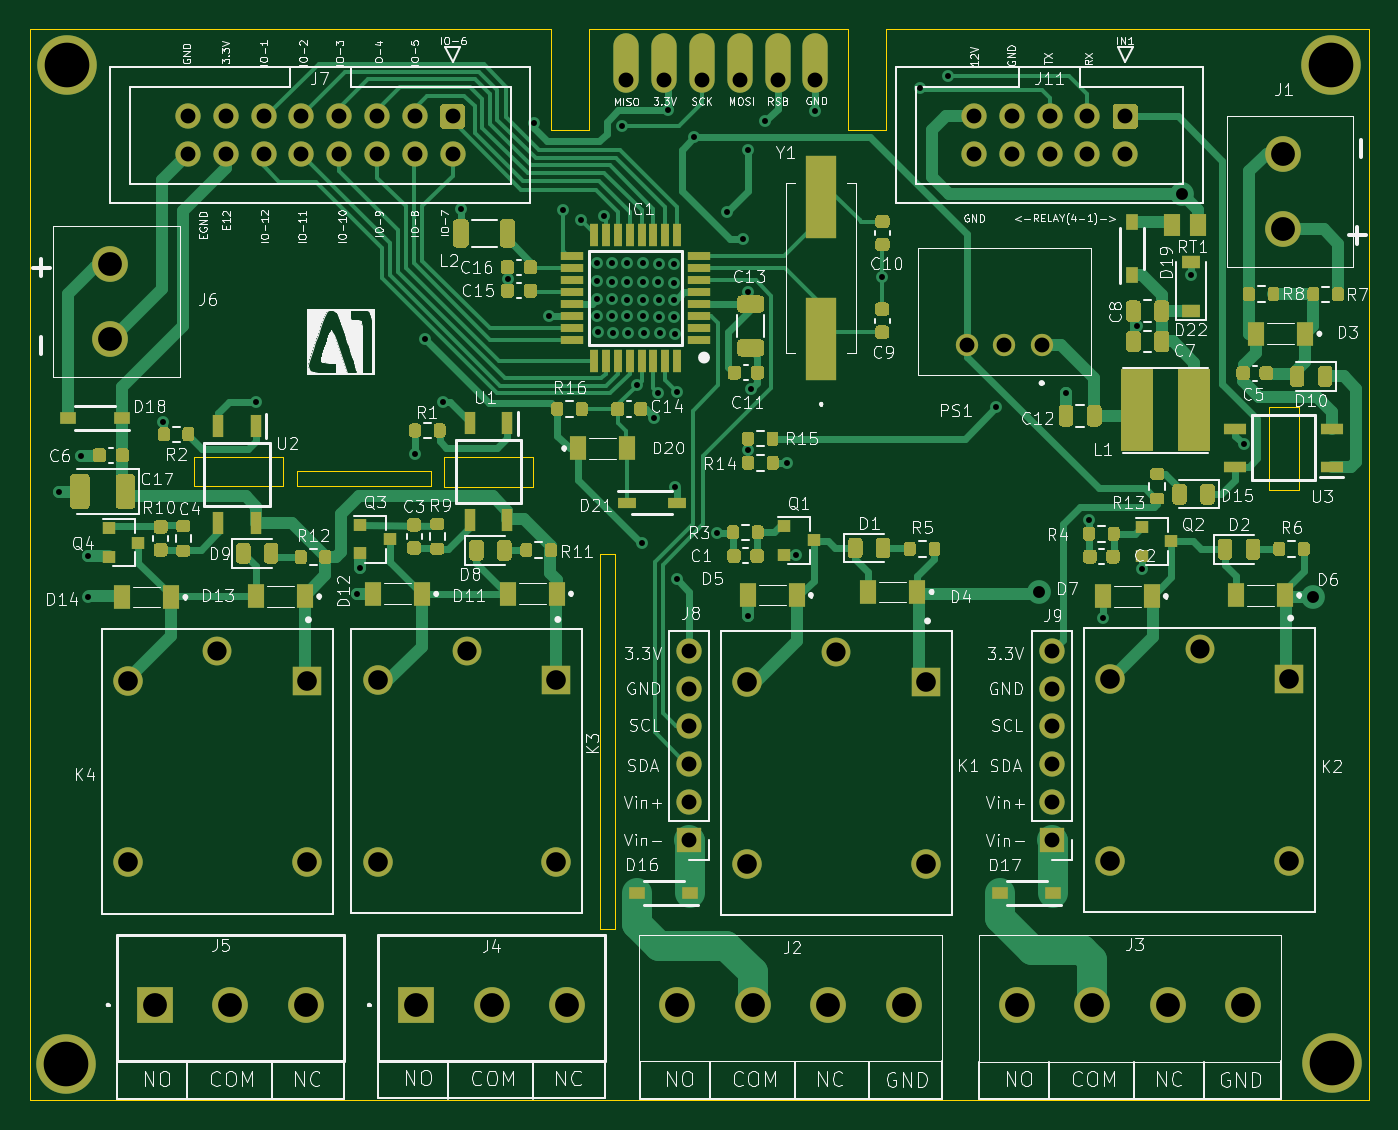
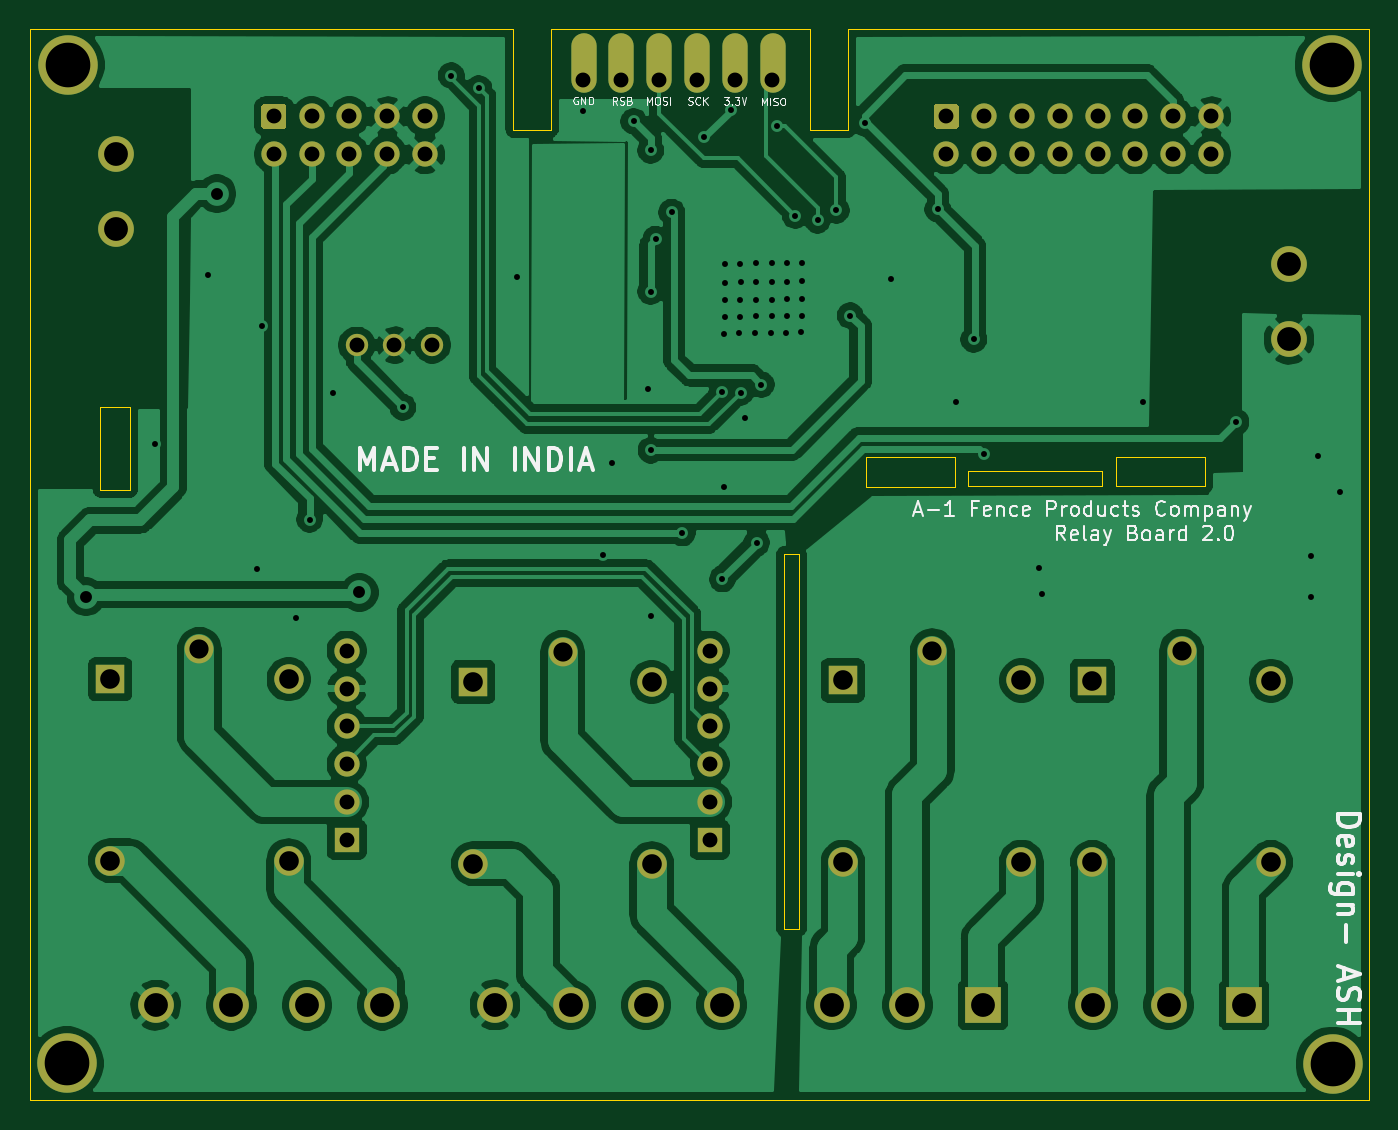
Circuit board: 11 layer files. Board 90.0 x 72.0 mm.
- bottom_copper: Relay Board 2.0-B_Cu.gbr (170937 bytes)
- bottom_mask: Relay Board 2.0-B_Mask.gbr (4077 bytes)
- paste: Relay Board 2.0-B_Paste.gbr (468 bytes)
- bottom_silk: Relay Board 2.0-B_SilkS.gbr (21729 bytes)
- outline: Relay Board 2.0-Edge_Cuts.gbr (2158 bytes)
- top_copper: Relay Board 2.0-F_Cu.gbr (78505 bytes)
- top_mask: Relay Board 2.0-F_Mask.gbr (35084 bytes)
- paste: Relay Board 2.0-F_Paste.gbr (31475 bytes)
- top_silk: Relay Board 2.0-F_SilkS.gbr (130884 bytes)
- drill: Relay Board 2.0-NPTH.drl (275 bytes)
- drill: Relay Board 2.0-PTH.drl (2934 bytes)

=== bottom_copper: Relay Board 2.0-B_Cu.gbr (170937 bytes, source omitted) ===
=== bottom_mask: Relay Board 2.0-B_Mask.gbr ===
%TF.GenerationSoftware,KiCad,Pcbnew,(5.1.10)-1*%
%TF.CreationDate,2021-12-03T15:52:50+05:30*%
%TF.ProjectId,Relay Board 2.0,52656c61-7920-4426-9f61-726420322e30,rev?*%
%TF.SameCoordinates,Original*%
%TF.FileFunction,Soldermask,Bot*%
%TF.FilePolarity,Negative*%
%FSLAX46Y46*%
G04 Gerber Fmt 4.6, Leading zero omitted, Abs format (unit mm)*
G04 Created by KiCad (PCBNEW (5.1.10)-1) date 2021-12-03 15:52:50*
%MOMM*%
%LPD*%
G01*
G04 APERTURE LIST*
%ADD10C,4.000000*%
%ADD11C,1.980000*%
%ADD12C,1.935000*%
%ADD13R,1.980000X1.980000*%
%ADD14C,1.700000*%
%ADD15O,1.700000X4.000000*%
%ADD16C,2.400000*%
%ADD17R,2.400000X2.400000*%
%ADD18C,1.500000*%
%ADD19O,1.700000X1.700000*%
%ADD20R,1.700000X1.700000*%
G04 APERTURE END LIST*
D10*
%TO.C,H4*%
X102440000Y-116570000D03*
%TD*%
%TO.C,H3*%
X187520000Y-116530000D03*
%TD*%
%TO.C,H2*%
X187460000Y-49430000D03*
%TD*%
%TO.C,H1*%
X102490000Y-49420000D03*
%TD*%
D11*
%TO.C,K3*%
X135360000Y-103000000D03*
X123360000Y-103000000D03*
X123360000Y-90800000D03*
D12*
X129360000Y-88800000D03*
D13*
X135360000Y-90800000D03*
%TD*%
D14*
%TO.C,J11*%
X163440000Y-55440000D03*
X165980000Y-55440000D03*
X168520000Y-55440000D03*
X171060000Y-55440000D03*
X173600000Y-55440000D03*
X163440000Y-52900000D03*
X165980000Y-52900000D03*
X168520000Y-52900000D03*
X171060000Y-52900000D03*
G36*
G01*
X173000000Y-52050000D02*
X174200000Y-52050000D01*
G75*
G02*
X174450000Y-52300000I0J-250000D01*
G01*
X174450000Y-53500000D01*
G75*
G02*
X174200000Y-53750000I-250000J0D01*
G01*
X173000000Y-53750000D01*
G75*
G02*
X172750000Y-53500000I0J250000D01*
G01*
X172750000Y-52300000D01*
G75*
G02*
X173000000Y-52050000I250000J0D01*
G01*
G37*
%TD*%
D15*
%TO.C,J10*%
X152789600Y-49330000D03*
X150249600Y-49330000D03*
X147709600Y-49330000D03*
X145169600Y-49330000D03*
X142629600Y-49330000D03*
X140089600Y-49330000D03*
%TD*%
D16*
%TO.C,J5*%
X118560000Y-112600000D03*
X113480000Y-112600000D03*
D17*
X108400000Y-112600000D03*
%TD*%
D16*
%TO.C,J4*%
X136110000Y-112600000D03*
X131030000Y-112600000D03*
D17*
X125950000Y-112600000D03*
%TD*%
D18*
%TO.C,PS1*%
X162950000Y-68265000D03*
X165490000Y-68265000D03*
X168030000Y-68265000D03*
%TD*%
D11*
%TO.C,K4*%
X118600000Y-103020000D03*
X106600000Y-103020000D03*
X106600000Y-90820000D03*
D12*
X112600000Y-88820000D03*
D13*
X118600000Y-90820000D03*
%TD*%
D11*
%TO.C,K2*%
X184600000Y-102910000D03*
X172600000Y-102910000D03*
X172600000Y-90710000D03*
D12*
X178600000Y-88710000D03*
D13*
X184600000Y-90710000D03*
%TD*%
D11*
%TO.C,K1*%
X160200000Y-103100000D03*
X148200000Y-103100000D03*
X148200000Y-90900000D03*
D12*
X154200000Y-88900000D03*
D13*
X160200000Y-90900000D03*
%TD*%
D19*
%TO.C,J9*%
X168700000Y-88800000D03*
X168700000Y-91340000D03*
X168700000Y-93880000D03*
X168700000Y-96420000D03*
X168700000Y-98960000D03*
D20*
X168700000Y-101500000D03*
%TD*%
D19*
%TO.C,J8*%
X144300000Y-88800000D03*
X144300000Y-91340000D03*
X144300000Y-93880000D03*
X144300000Y-96420000D03*
X144300000Y-98960000D03*
D20*
X144300000Y-101500000D03*
%TD*%
D14*
%TO.C,J7*%
X110620000Y-55440000D03*
X113160000Y-55440000D03*
X115700000Y-55440000D03*
X118240000Y-55440000D03*
X120780000Y-55440000D03*
X123320000Y-55440000D03*
X125860000Y-55440000D03*
X128400000Y-55440000D03*
X110620000Y-52900000D03*
X113160000Y-52900000D03*
X115700000Y-52900000D03*
X118240000Y-52900000D03*
X120780000Y-52900000D03*
X123320000Y-52900000D03*
X125860000Y-52900000D03*
G36*
G01*
X127800000Y-52050000D02*
X129000000Y-52050000D01*
G75*
G02*
X129250000Y-52300000I0J-250000D01*
G01*
X129250000Y-53500000D01*
G75*
G02*
X129000000Y-53750000I-250000J0D01*
G01*
X127800000Y-53750000D01*
G75*
G02*
X127550000Y-53500000I0J250000D01*
G01*
X127550000Y-52300000D01*
G75*
G02*
X127800000Y-52050000I250000J0D01*
G01*
G37*
%TD*%
D16*
%TO.C,J6*%
X105380000Y-67868800D03*
X105380000Y-62788800D03*
%TD*%
%TO.C,J3*%
X181540000Y-112620000D03*
X176460000Y-112620000D03*
X171380000Y-112620000D03*
X166300000Y-112620000D03*
%TD*%
%TO.C,J2*%
X158740000Y-112600000D03*
X153660000Y-112600000D03*
X148580000Y-112600000D03*
X143500000Y-112600000D03*
%TD*%
%TO.C,J1*%
X184210000Y-60490000D03*
X184210000Y-55410000D03*
%TD*%
M02*

=== paste: Relay Board 2.0-B_Paste.gbr ===
%TF.GenerationSoftware,KiCad,Pcbnew,(5.1.10)-1*%
%TF.CreationDate,2021-12-03T15:52:50+05:30*%
%TF.ProjectId,Relay Board 2.0,52656c61-7920-4426-9f61-726420322e30,rev?*%
%TF.SameCoordinates,Original*%
%TF.FileFunction,Paste,Bot*%
%TF.FilePolarity,Positive*%
%FSLAX46Y46*%
G04 Gerber Fmt 4.6, Leading zero omitted, Abs format (unit mm)*
G04 Created by KiCad (PCBNEW (5.1.10)-1) date 2021-12-03 15:52:50*
%MOMM*%
%LPD*%
G01*
G04 APERTURE LIST*
G04 APERTURE END LIST*
M02*

=== bottom_silk: Relay Board 2.0-B_SilkS.gbr (21729 bytes, source omitted) ===
=== outline: Relay Board 2.0-Edge_Cuts.gbr ===
%TF.GenerationSoftware,KiCad,Pcbnew,(5.1.10)-1*%
%TF.CreationDate,2021-12-03T15:52:50+05:30*%
%TF.ProjectId,Relay Board 2.0,52656c61-7920-4426-9f61-726420322e30,rev?*%
%TF.SameCoordinates,Original*%
%TF.FileFunction,Profile,NP*%
%FSLAX46Y46*%
G04 Gerber Fmt 4.6, Leading zero omitted, Abs format (unit mm)*
G04 Created by KiCad (PCBNEW (5.1.10)-1) date 2021-12-03 15:52:50*
%MOMM*%
%LPD*%
G01*
G04 APERTURE LIST*
%TA.AperFunction,Profile*%
%ADD10C,0.050000*%
%TD*%
G04 APERTURE END LIST*
D10*
X157509600Y-47010000D02*
X190000000Y-47000000D01*
X100000000Y-47000000D02*
X135009600Y-47010000D01*
X126940000Y-77720000D02*
X117940000Y-77720000D01*
X126940000Y-76720000D02*
X126940000Y-77720000D01*
X117940000Y-76720000D02*
X126940000Y-76720000D01*
X117940000Y-77720000D02*
X117940000Y-76720000D01*
X138320000Y-82300000D02*
X139320000Y-82300000D01*
X138320000Y-107500000D02*
X138320000Y-105500000D01*
X139320000Y-107500000D02*
X138320000Y-107500000D01*
X139320000Y-82300000D02*
X139320000Y-107500000D01*
X138320000Y-105500000D02*
X138320000Y-82300000D01*
X127810000Y-75770000D02*
X133810000Y-75770000D01*
X133810000Y-77770000D02*
X127810000Y-77770000D01*
X133810000Y-75770000D02*
X133810000Y-77770000D01*
X127810000Y-77770000D02*
X127810000Y-75770000D01*
X111030000Y-75750000D02*
X117030000Y-75750000D01*
X117030000Y-77750000D02*
X111030000Y-77750000D01*
X117030000Y-75750000D02*
X117030000Y-77750000D01*
X111030000Y-77750000D02*
X111030000Y-75750000D01*
X185250000Y-78010000D02*
X183250000Y-78010000D01*
X185260000Y-72430000D02*
X185250000Y-78010000D01*
X183260000Y-72430000D02*
X185260000Y-72430000D01*
X183250000Y-78010000D02*
X183260000Y-72430000D01*
X154970000Y-53810000D02*
X154969600Y-47000600D01*
X157509600Y-47010000D02*
X157509600Y-53810000D01*
X137549600Y-47000600D02*
X137549600Y-53800600D01*
X137549600Y-53800600D02*
X135009600Y-53800600D01*
X157509600Y-53810000D02*
X154970000Y-53810000D01*
X154969600Y-47000600D02*
X137549600Y-47000600D01*
X135009600Y-53800600D02*
X135009600Y-47010000D01*
X100000000Y-119000000D02*
X190000000Y-119000000D01*
X190000000Y-119000000D02*
X190000000Y-47000000D01*
X100000000Y-119000000D02*
X100000000Y-47000000D01*
M02*

=== top_copper: Relay Board 2.0-F_Cu.gbr (78505 bytes, source omitted) ===
=== top_mask: Relay Board 2.0-F_Mask.gbr (35084 bytes, source omitted) ===
=== paste: Relay Board 2.0-F_Paste.gbr (31475 bytes, source omitted) ===
=== top_silk: Relay Board 2.0-F_SilkS.gbr (130884 bytes, source omitted) ===
=== drill: Relay Board 2.0-NPTH.drl ===
M48
; DRILL file {KiCad (5.1.10)-1} date 12/03/21 15:52:53
; FORMAT={-:-/ absolute / metric / decimal}
; #@! TF.CreationDate,2021-12-03T15:52:53+05:30
; #@! TF.GenerationSoftware,Kicad,Pcbnew,(5.1.10)-1
; #@! TF.FileFunction,NonPlated,1,2,NPTH
FMAT,2
METRIC
%
G90
G05
T0
M30

=== drill: Relay Board 2.0-PTH.drl ===
M48
; DRILL file {KiCad (5.1.10)-1} date 12/03/21 15:52:53
; FORMAT={-:-/ absolute / metric / decimal}
; #@! TF.CreationDate,2021-12-03T15:52:53+05:30
; #@! TF.GenerationSoftware,Kicad,Pcbnew,(5.1.10)-1
; #@! TF.FileFunction,Plated,1,2,PTH
FMAT,2
METRIC
T1C0.400
T2C0.800
T3C1.000
T4C1.290
T5C1.320
T6C1.600
T7C3.000
%
G90
G05
T1
X101.981Y-78.105
X103.453Y-75.717
X103.91Y-82.42
X103.91Y-85.17
X108.953Y-73.431
X115.227Y-72.085
X121.962Y-84.98
X122.2Y-83.25
X125.857Y-75.59
X126.568Y-67.869
X127.737Y-72.111
X128.981Y-59.131
X132.1Y-63.82
X133.87Y-53.36
X134.87Y-66.28
X135.8Y-59.2
X137.058Y-59.868
X138.08Y-63.97
X138.09Y-62.73
X138.11Y-65.16
X138.11Y-66.28
X138.15Y-67.4
X138.56Y-59.56
X139.1Y-64.0
X139.11Y-62.76
X139.13Y-65.19
X139.13Y-66.31
X139.17Y-67.43
X139.8Y-53.54
X140.11Y-64.02
X140.12Y-62.78
X140.14Y-65.21
X140.14Y-66.33
X140.18Y-67.45
X140.83Y-70.92
X141.16Y-81.559
X141.18Y-64.02
X141.19Y-62.78
X141.21Y-65.21
X141.21Y-66.33
X141.25Y-67.45
X141.95Y-73.14
X142.23Y-71.45
X142.24Y-64.04
X142.25Y-62.8
X142.27Y-65.23
X142.27Y-66.35
X142.31Y-67.47
X142.9Y-52.49
X143.27Y-64.07
X143.28Y-62.83
X143.3Y-65.26
X143.3Y-66.38
X143.34Y-67.5
X143.358Y-77.775
X143.459Y-83.985
X143.49Y-71.42
X144.66Y-54.29
X146.14Y-80.89
X146.863Y-59.334
X147.95Y-61.15
X148.234Y-86.487
X148.255Y-75.325
X148.27Y-55.18
X148.28Y-64.67
X148.48Y-71.24
X149.41Y-53.23
X150.88Y-76.18
X151.47Y-82.35
X152.79Y-52.53
X157.25Y-63.68
X159.82Y-51.02
X161.68Y-50.15
X164.93Y-72.44
X169.621Y-71.501
X171.196Y-79.985
X172.1Y-86.63
X174.386Y-66.982
X174.74Y-83.31
X178.041Y-63.525
X181.559Y-74.93
T2
X167.843Y-84.887
X177.42Y-58.09
X186.22Y-85.17
T3
X110.62Y-52.9
X110.62Y-55.44
X113.16Y-52.9
X113.16Y-55.44
X115.7Y-52.9
X115.7Y-55.44
X118.24Y-52.9
X118.24Y-55.44
X120.78Y-52.9
X120.78Y-55.44
X123.32Y-52.9
X123.32Y-55.44
X125.86Y-52.9
X125.86Y-55.44
X128.4Y-52.9
X128.4Y-55.44
X140.09Y-50.43
X142.63Y-50.43
X144.3Y-88.8
X144.3Y-91.34
X144.3Y-93.88
X144.3Y-96.42
X144.3Y-98.96
X144.3Y-101.5
X145.17Y-50.43
X147.71Y-50.43
X150.25Y-50.43
X152.79Y-50.43
X162.95Y-68.265
X163.44Y-52.9
X163.44Y-55.44
X165.49Y-68.265
X165.98Y-52.9
X165.98Y-55.44
X168.03Y-68.265
X168.52Y-52.9
X168.52Y-55.44
X168.7Y-88.8
X168.7Y-91.34
X168.7Y-93.88
X168.7Y-96.42
X168.7Y-98.96
X168.7Y-101.5
X171.06Y-52.9
X171.06Y-55.44
X173.6Y-52.9
X173.6Y-55.44
T4
X112.6Y-88.82
X129.36Y-88.8
X154.2Y-88.9
X178.6Y-88.71
T5
X106.6Y-90.82
X106.6Y-103.02
X118.6Y-90.82
X118.6Y-103.02
X123.36Y-90.8
X123.36Y-103.0
X135.36Y-90.8
X135.36Y-103.0
X148.2Y-90.9
X148.2Y-103.1
X160.2Y-90.9
X160.2Y-103.1
X172.6Y-90.71
X172.6Y-102.91
X184.6Y-90.71
X184.6Y-102.91
T6
X105.38Y-62.789
X105.38Y-67.869
X108.4Y-112.6
X113.48Y-112.6
X118.56Y-112.6
X125.95Y-112.6
X131.03Y-112.6
X136.11Y-112.6
X143.5Y-112.6
X148.58Y-112.6
X153.66Y-112.6
X158.74Y-112.6
X166.3Y-112.62
X171.38Y-112.62
X176.46Y-112.62
X181.54Y-112.62
X184.21Y-55.41
X184.21Y-60.49
T7
X102.44Y-116.57
X102.49Y-49.42
X187.46Y-49.43
X187.52Y-116.53
T0
M30

